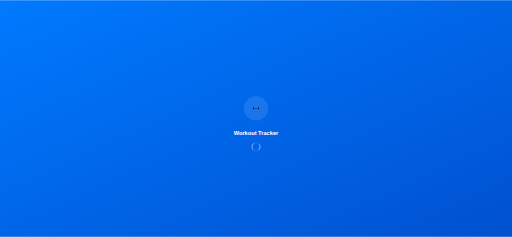
t = 0.00 s
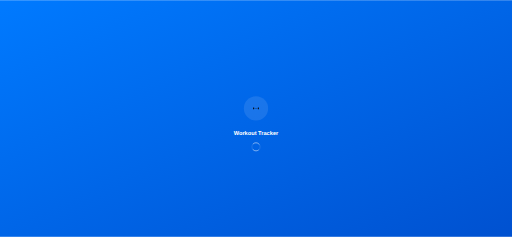
t = 0.25 s
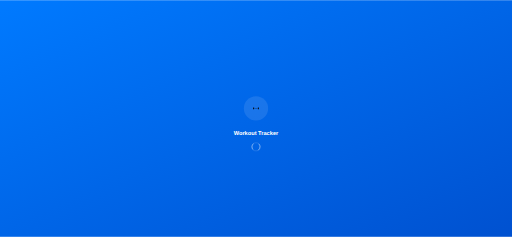
t = 0.50 s
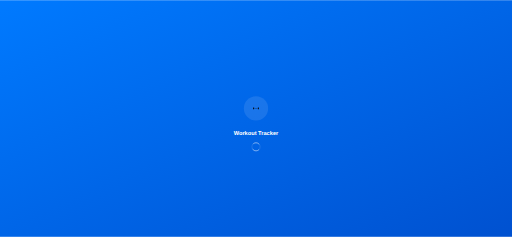
t = 0.75 s

The animated SVG that drew these frames (rendered in a browser with its animation timeline set to each time). Animation: 1 SMIL element (animateTransform=1); one cycle of 1.00 s, repeats indefinitely.


      <svg width="2532" height="1170" viewBox="0 0 2532 1170" xmlns="http://www.w3.org/2000/svg">
        <defs>
          <linearGradient id="gradient" x1="0%" y1="0%" x2="100%" y2="100%">
            <stop offset="0%" style="stop-color:#007AFF;stop-opacity:1" />
            <stop offset="100%" style="stop-color:#0051D0;stop-opacity:1" />
          </linearGradient>
        </defs>
        
        <!-- Background -->
        <rect width="2532" height="1170" fill="url(#gradient)"/>
        
        <!-- App Icon -->
        <g transform="translate(1266,535)">
          <circle cx="0" cy="0" r="60" fill="rgba(255,255,255,0.1)"/>
          
        <!-- Dumbbell -->
        <rect x="-14.0625" y="-4.6875" width="4.6875" height="9.375" rx="0.9375"/>
        <rect x="-8.203125" y="-0.9375" width="16.40625" height="1.875" rx="0.9375"/>
        <rect x="9.375" y="-4.6875" width="4.6875" height="9.375" rx="0.9375"/>
      
        </g>
        
        <!-- App Name -->
        <text x="1266" y="665" fill="white" font-family="SF Pro Display, -apple-system, sans-serif" font-size="28" font-weight="600" text-anchor="middle">
          Workout Tracker
        </text>
        
        <!-- Loading Indicator -->
        <g transform="translate(1266,725)">
          <circle cx="0" cy="0" r="20" fill="none" stroke="rgba(255,255,255,0.3)" stroke-width="2"/>
          <circle cx="0" cy="0" r="20" fill="none" stroke="white" stroke-width="2" stroke-linecap="round" 
                  stroke-dasharray="31.416" stroke-dashoffset="15.708">
            <animateTransform attributeName="transform" type="rotate" dur="1s" repeatCount="indefinite" values="0;360"/>
          </circle>
        </g>
      </svg>
    